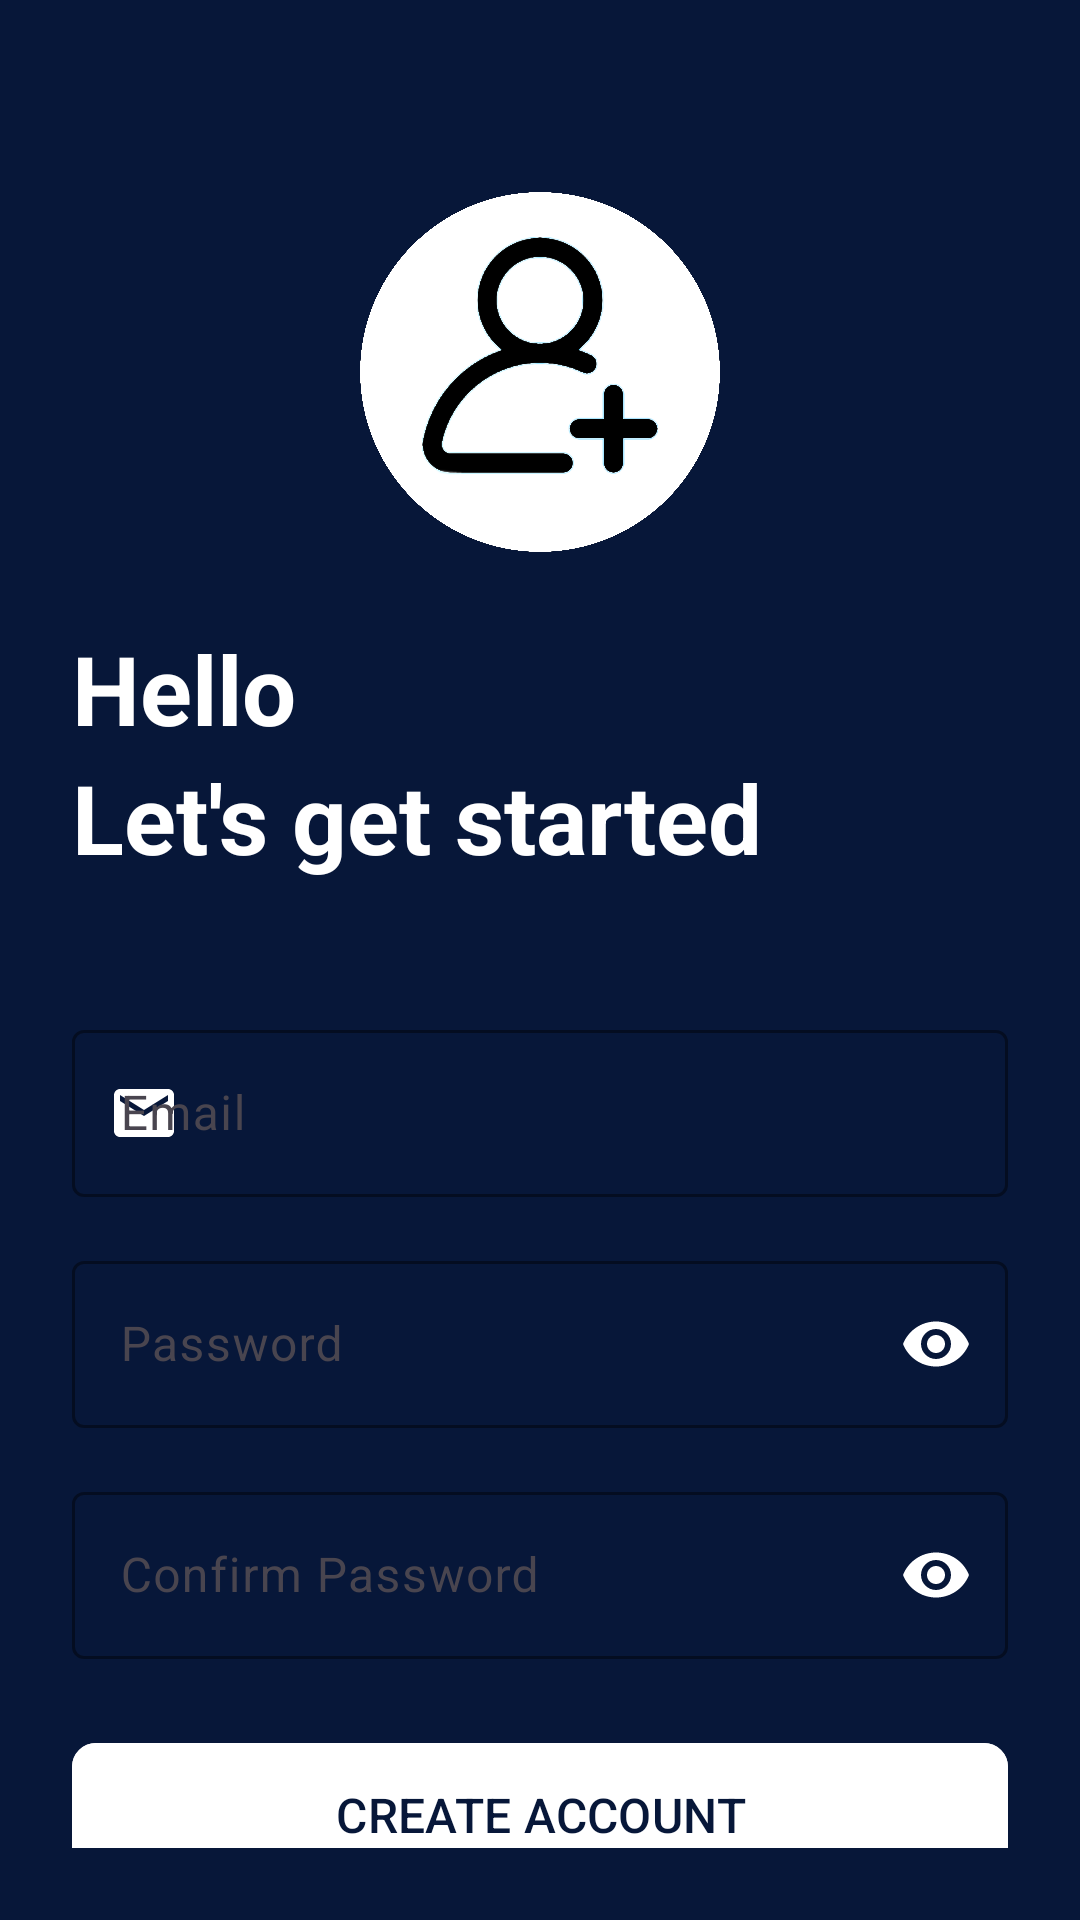

This screen was rendered from an Android layout file. Write that file and the resources it references.
<!-- AndroidManifest.xml: application theme Theme.NotesApp -->
<!-- res/layout/activity_create_account.xml -->
<?xml version="1.0" encoding="utf-8"?>
<RelativeLayout xmlns:android="http://schemas.android.com/apk/res/android"
    xmlns:app="http://schemas.android.com/apk/res-auto"
    xmlns:tools="http://schemas.android.com/tools"
    android:layout_width="match_parent"
    android:layout_height="match_parent"
    android:background="@color/my_primary"
    android:padding="24dp"
    tools:context=".CreateAccountActivity">

    
    <ImageView
        android:layout_width="120dp"
        android:layout_height="120dp"
        android:layout_centerHorizontal="true"
        android:layout_marginTop="40dp"
        android:src="@drawable/signup"
        android:id="@+id/sign_up_icon"

         />

    
    <LinearLayout
        android:layout_width="match_parent"
        android:layout_height="wrap_content"
        android:layout_below="@id/sign_up_icon"
        android:layout_marginTop="24dp"
        android:id="@+id/hello_text"
        android:orientation="vertical">

        <TextView
            android:layout_width="match_parent"
            android:layout_height="wrap_content"
            android:text="Hello"
            android:textStyle="bold"
            android:textSize="32sp"
            android:textColor="@color/white"/>

        <TextView
            android:layout_width="match_parent"
            android:layout_height="wrap_content"
            android:text="Let's get started"
            android:textStyle="bold"
            android:textSize="32sp"
            android:textColor="@color/white"/>
    </LinearLayout>

    
    <LinearLayout
        android:layout_width="match_parent"
        android:layout_height="wrap_content"
        android:id="@+id/form_layout"
        android:layout_below="@id/hello_text"
        android:layout_marginTop="32dp"
        android:orientation="vertical">

        
        <com.google.android.material.textfield.TextInputLayout
            android:layout_width="match_parent"
            android:layout_height="wrap_content"
            android:layout_marginTop="12dp"
            style="@style/Widget.Material3.TextInputLayout.OutlinedBox"
            app:boxStrokeColor="@color/white"
            app:hintTextColor="@color/white"
            android:background="@drawable/rounder_corner"
            app:boxStrokeWidth="1dp"
            app:startIconDrawable="@drawable/ic_email"
            app:startIconTint="@color/white">

            <com.google.android.material.textfield.TextInputEditText
                android:layout_width="match_parent"
                android:layout_height="wrap_content"
                android:id="@+id/email_edit_text"
                android:inputType="textEmailAddress"
                android:hint="Email"
                android:textColor="@color/white"
                android:textColorHint="@color/white_60"
                android:textSize="16sp"/>
        </com.google.android.material.textfield.TextInputLayout>

        
        <com.google.android.material.textfield.TextInputLayout
            android:layout_width="match_parent"
            android:layout_height="wrap_content"
            android:layout_marginTop="16dp"
            style="@style/Widget.Material3.TextInputLayout.OutlinedBox"
            app:boxStrokeColor="@color/white"
            app:hintTextColor="@color/white"
            app:boxStrokeWidth="1dp"
            android:background="@drawable/rounder_corner"
            app:startIconDrawable="@drawable/ic_password"
            app:startIconTint="@color/white"
            app:endIconMode="password_toggle"
            app:endIconTint="@color/white">

            <com.google.android.material.textfield.TextInputEditText
                android:layout_width="match_parent"
                android:layout_height="wrap_content"
                android:id="@+id/password_edit_text"
                android:inputType="textPassword"
                android:hint="Password"
                android:textColor="@color/white"
                android:textColorHint="@color/white_60"
                android:textSize="16sp"/>
        </com.google.android.material.textfield.TextInputLayout>

        
        <com.google.android.material.textfield.TextInputLayout
            android:layout_width="match_parent"
            android:layout_height="wrap_content"
            android:layout_marginTop="16dp"
            style="@style/Widget.Material3.TextInputLayout.OutlinedBox"
            app:boxStrokeColor="@color/white"
            app:hintTextColor="@color/white"
            app:boxStrokeWidth="1dp"
            android:background="@drawable/rounder_corner"
            app:startIconDrawable="@drawable/ic_password"
            app:startIconTint="@color/white"
            app:endIconMode="password_toggle"
            app:endIconTint="@color/white">

            <com.google.android.material.textfield.TextInputEditText
                android:layout_width="match_parent"
                android:layout_height="wrap_content"
                android:id="@+id/confirm_password_edit_text"
                android:inputType="textPassword"
                android:hint="Confirm Password"
                android:textColor="@color/white"
                android:textColorHint="@color/white_60"
                android:textSize="16sp"/>
        </com.google.android.material.textfield.TextInputLayout>

        
        <com.google.android.material.button.MaterialButton
            android:layout_width="match_parent"
            android:layout_height="56dp"
            android:id="@+id/create_account_btn"
            android:layout_marginTop="24dp"
            android:text="CREATE ACCOUNT"
            android:textAllCaps="false"
            android:textSize="16sp"
            android:textColor="@color/my_primary"
            style="@style/Widget.Material3.Button.OutlinedButton"
            app:strokeColor="@color/white"
            app:strokeWidth="1dp"
            app:backgroundTint="@color/white"
            app:cornerRadius="8dp"/>

        <ProgressBar
            android:layout_width="wrap_content"
            android:layout_height="wrap_content"
            android:id="@+id/progress_bar"
            android:layout_gravity="center"
            android:indeterminateTint="@color/white"
            android:visibility="gone"
            android:layout_marginTop="16dp"/>
    </LinearLayout>

    
    <LinearLayout
        android:layout_width="match_parent"
        android:layout_height="wrap_content"
        android:layout_below="@id/form_layout"
        android:layout_marginTop="24dp"
        android:orientation="horizontal"
        android:gravity="center">

        <TextView
            android:layout_width="wrap_content"
            android:layout_height="wrap_content"
            android:text="Already have an account?"
            android:textColor="@color/white"/>

        <TextView
            android:layout_width="wrap_content"
            android:layout_height="wrap_content"
            android:paddingLeft="16dp"
            android:text="Login"
            android:textStyle="bold"
            android:textColor="@color/white"
            android:id="@+id/login_text_btn"/>
    </LinearLayout>

</RelativeLayout>
<!-- resources referenced by this layout -->
<resources>
  <color name="my_primary">#071739</color>
  <color name="white">#FFFFFFFF</color>
  <color name="white_60">#99FFFFFF</color>
  <!-- drawable ic_email (drawable) -->
  <vector xmlns:android="http://schemas.android.com/apk/res/android"
      android:width="24dp"
      android:height="24dp"
      android:viewportWidth="24"
      android:viewportHeight="24"
      android:tint="?attr/colorOnSurface">
      <path
          android:fillColor="@android:color/white"
          android:pathData="M20,4H4c-1.1,0 -1.99,0.9 -1.99,2L2,18c0,1.1 0.9,2 2,2h16c1.1,0 2,-0.9 2,-2V6c0,-1.1 -0.9,-2 -2,-2zm0,4l-8,5 -8,-5V6l8,5 8,-5v2z"/>
  </vector>
  <!-- drawable signup: png bitmap (drawable, 105875 bytes) -->
  <style name="Theme.NotesApp" parent="Base.Theme.NotesApp" />
  <style name="Base.Theme.NotesApp" parent="Theme.Material3.DayNight.NoActionBar">
          
          <item name="colorPrimary">@color/my_primary</item>
          <item name="colorPrimaryVariant">@color/my_primary</item>
          <item name="colorOnPrimary">@color/white</item>
          
          <item name="colorSecondary">@color/teal_200</item>
          <item name="colorSecondaryVariant">@color/teal_700</item>
          <item name="colorOnSecondary">@color/black</item>
          
          <item name="android:statusBarColor" tools:targetApi="l">@color/my_primary</item>
          
      </style>
  <color name="teal_200">#FF03DAC5</color>
  <color name="teal_700">#FF018786</color>
  <color name="black">#FF000000</color>
</resources>
